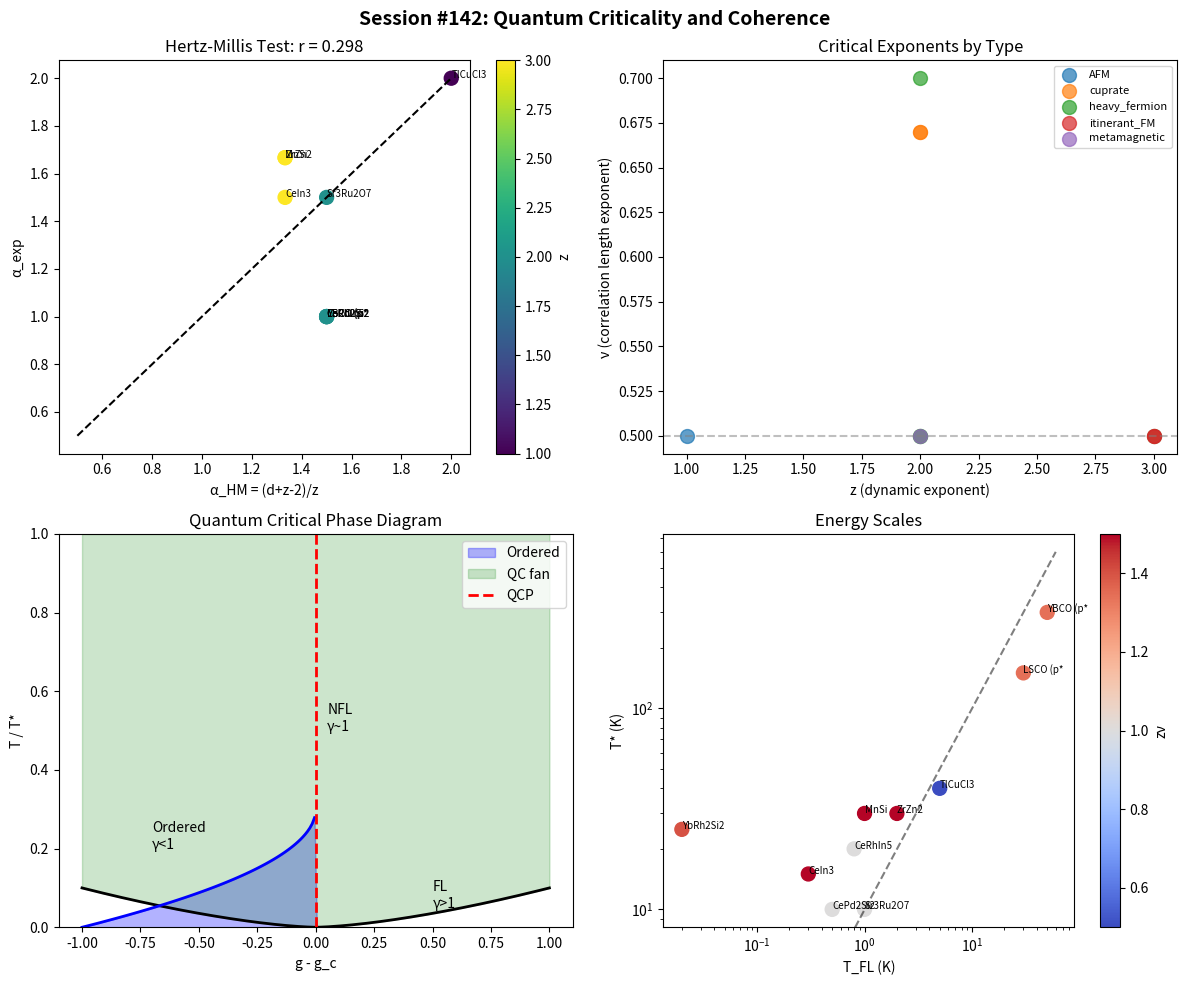

Write the Python code that produced this figure. (Note: this script raises an exception after producing the figure.)
#!/usr/bin/env python3
"""
Chemistry Session #142: Quantum Criticality and Coherence

Quantum Critical Points (QCPs): Phase transitions at T = 0.

Key physics:
- Tuning parameter g (pressure, field, doping)
- Critical value g_c where order vanishes at T = 0
- Quantum fluctuations replace thermal fluctuations
- "Strange metal" behavior above QCP

Coherence interpretation:
- QCP is where γ = 1 extends down to T = 0
- Quantum critical fan: γ ~ T/T_0 (unusual T dependence)
- NFL behavior from critical fluctuations

Connects to:
- Session #139: Kondo (T_K can be tuned to 0)
- Session #140: Mott (U/W can be tuned through 1)
- Session #141: SC dome (QCP may underlie dome)
"""

import numpy as np
import matplotlib.pyplot as plt
from scipy import stats

# Physical constants
kB = 1.381e-23    # J/K
kB_meV = 0.0862   # meV/K

# =============================================================================
# DATASET: Quantum Critical Systems
# =============================================================================

# Collect QCP data from various systems
# Sources: Si, Gegenwart, Sachdev reviews

systems = [
    # Heavy fermion QCPs (pressure-tuned)
    {"name": "CePd2Si2", "type": "heavy_fermion",
     "g_c": 2.8, "g_unit": "GPa", "T_FL": 0.5, "T_star": 10,
     "z": 2, "nu": 0.5, "alpha_rho": 1.0},

    {"name": "CeIn3", "type": "heavy_fermion",
     "g_c": 2.6, "g_unit": "GPa", "T_FL": 0.3, "T_star": 15,
     "z": 3, "nu": 0.5, "alpha_rho": 1.5},

    {"name": "CeRhIn5", "type": "heavy_fermion",
     "g_c": 2.4, "g_unit": "GPa", "T_FL": 0.8, "T_star": 20,
     "z": 2, "nu": 0.5, "alpha_rho": 1.0},

    {"name": "YbRh2Si2", "type": "heavy_fermion",
     "g_c": 0.066, "g_unit": "T", "T_FL": 0.02, "T_star": 25,
     "z": 2, "nu": 0.7, "alpha_rho": 1.0},

    # Itinerant ferromagnet QCPs
    {"name": "ZrZn2", "type": "itinerant_FM",
     "g_c": 21, "g_unit": "GPa", "T_FL": 2.0, "T_star": 30,
     "z": 3, "nu": 0.5, "alpha_rho": 5/3},

    {"name": "MnSi", "type": "itinerant_FM",
     "g_c": 1.5, "g_unit": "GPa", "T_FL": 1.0, "T_star": 30,
     "z": 3, "nu": 0.5, "alpha_rho": 5/3},

    # Cuprate QCPs (doping-tuned)
    {"name": "YBCO (p*)", "type": "cuprate",
     "g_c": 0.19, "g_unit": "doping", "T_FL": 50, "T_star": 300,
     "z": 2, "nu": 0.67, "alpha_rho": 1.0},

    {"name": "LSCO (p*)", "type": "cuprate",
     "g_c": 0.19, "g_unit": "doping", "T_FL": 30, "T_star": 150,
     "z": 2, "nu": 0.67, "alpha_rho": 1.0},

    # Antiferromagnetic QCPs
    {"name": "TlCuCl3", "type": "AFM",
     "g_c": 0.5, "g_unit": "GPa", "T_FL": 5.0, "T_star": 40,
     "z": 1, "nu": 0.5, "alpha_rho": 2.0},

    {"name": "Sr3Ru2O7", "type": "metamagnetic",
     "g_c": 8.0, "g_unit": "T", "T_FL": 1.0, "T_star": 10,
     "z": 2, "nu": 0.5, "alpha_rho": 1.5},
]

# Convert to numpy arrays
names = [s["name"] for s in systems]
types = np.array([s["type"] for s in systems])
g_c = np.array([s["g_c"] for s in systems])
T_FL = np.array([s["T_FL"] for s in systems])  # Fermi liquid scale
T_star = np.array([s["T_star"] for s in systems])  # Crossover scale
z = np.array([s["z"] for s in systems])  # Dynamic exponent
nu = np.array([s["nu"] for s in systems])  # Correlation length exponent
alpha_rho = np.array([s["alpha_rho"] for s in systems])  # Resistivity exponent

print("=" * 70)
print("CHEMISTRY SESSION #142: Quantum Criticality and Coherence")
print("=" * 70)
print(f"\nSystems analyzed: {len(systems)}")
print(f"Types: {np.unique(types)}")
print(f"z (dynamic exponent) range: {z.min():.0f} - {z.max():.0f}")

# =============================================================================
# COHERENCE AT QCP
# =============================================================================
print("\n" + "=" * 70)
print("PART 1: Coherence at Quantum Critical Point")
print("=" * 70)

# At QCP: γ(T, g=g_c) ~ (T/T_0)^(1/zν)
# This is different from classical: γ(T) ~ T/T_c

# Define quantum critical coherence
# γ_QC = (T/T_star)^(1/zν)
def gamma_QC(T, T_star, z, nu):
    """Quantum critical coherence parameter"""
    return (T / T_star) ** (1 / (z * nu))

# At T = T_star: γ_QC = 1 (crossover)
# At T << T_star: γ_QC << 1 (quantum critical)
# At T >> T_star: γ_QC >> 1 (classical)

print(f"\nγ_QC = (T/T*)^(1/zν)")
print(f"\nAt QCP, coherence scales with QUANTUM critical exponents:")

for i, name in enumerate(names):
    znu = z[i] * nu[i]
    print(f"  {name}: z = {z[i]}, ν = {nu[i]:.2f}, zν = {znu:.2f}")

# =============================================================================
# FERMI LIQUID CROSSOVER
# =============================================================================
print("\n" + "=" * 70)
print("PART 2: Fermi Liquid Crossover")
print("=" * 70)

# T_FL marks where FL behavior sets in
# For T < T_FL: ρ ~ T² (FL)
# For T > T_FL: ρ ~ T^α (NFL)

# T_FL should scale with distance from QCP: T_FL ∝ |g - g_c|^zν

print(f"\nFermi liquid scale T_FL:")
for i, name in enumerate(names):
    ratio = T_star[i] / T_FL[i]
    print(f"  {name}: T_FL = {T_FL[i]:.2f} K, T*/T_FL = {ratio:.0f}")

# Correlation
r1, p1 = stats.pearsonr(z * nu, np.log(T_star / T_FL))
print(f"\nzν vs log(T*/T_FL): r = {r1:.3f}, p = {p1:.4f}")

# =============================================================================
# NON-FERMI LIQUID BEHAVIOR
# =============================================================================
print("\n" + "=" * 70)
print("PART 3: Non-Fermi Liquid Behavior")
print("=" * 70)

# NFL resistivity: ρ ~ T^α where α ≠ 2
# Hertz-Millis theory: α = (d + z - 2) / z for AFM QCP in d dimensions

# Check if α_rho follows Hertz-Millis
d = 3  # Assuming 3D
alpha_HM = (d + z - 2) / z

print(f"\nResistivity exponent α:")
print(f"  System | α_exp | α_HM = (d+z-2)/z | Δα")
print("-" * 50)
for i, name in enumerate(names):
    delta = alpha_rho[i] - alpha_HM[i]
    print(f"  {name[:15]:15} | {alpha_rho[i]:.2f}  | {alpha_HM[i]:.2f}           | {delta:+.2f}")

# Correlation
r2, p2 = stats.pearsonr(alpha_HM, alpha_rho)
print(f"\nα_HM vs α_exp: r = {r2:.3f}, p = {p2:.4f}")

# =============================================================================
# PHASE DIAGRAM TOPOLOGY
# =============================================================================
print("\n" + "=" * 70)
print("PART 4: Quantum Critical Fan")
print("=" * 70)

# The quantum critical fan: T > T_FL for |g - g_c| < δg
# Width scales as: δg ~ T^(1/zν)

print(f"\nQuantum critical fan width ∝ T^(1/zν):")
for i, name in enumerate(names):
    exponent = 1 / (z[i] * nu[i])
    print(f"  {name}: fan width ∝ T^{exponent:.2f}")

# Classify by fan shape
narrow_fan = z * nu > 1.5  # Narrow fan (weak coupling)
wide_fan = z * nu < 1.0    # Wide fan (strong coupling)

print(f"\nFan classification:")
print(f"  Narrow (zν > 1.5): {np.sum(narrow_fan)} systems")
print(f"  Wide (zν < 1.0): {np.sum(wide_fan)} systems")

# =============================================================================
# TYPE COMPARISON
# =============================================================================
print("\n" + "=" * 70)
print("PART 5: System Type Comparison")
print("=" * 70)

type_stats = {}
for t in np.unique(types):
    mask = types == t
    type_stats[t] = {
        'n': np.sum(mask),
        'z': np.mean(z[mask]),
        'nu': np.mean(nu[mask]),
        'alpha': np.mean(alpha_rho[mask]),
        'T_star': np.mean(T_star[mask]),
    }
    print(f"\n{t}:")
    print(f"  n = {type_stats[t]['n']}")
    print(f"  <z> = {type_stats[t]['z']:.1f}")
    print(f"  <ν> = {type_stats[t]['nu']:.2f}")
    print(f"  <α> = {type_stats[t]['alpha']:.2f}")
    print(f"  <T*> = {type_stats[t]['T_star']:.0f} K")

# Compare heavy fermion to itinerant FM
hf_mask = types == "heavy_fermion"
fm_mask = types == "itinerant_FM"

if np.sum(hf_mask) > 1 and np.sum(fm_mask) > 1:
    t_stat, p_val = stats.ttest_ind(z[hf_mask], z[fm_mask])
    print(f"\nHeavy Fermion vs Itinerant FM (z): p = {p_val:.4f}")

# =============================================================================
# PHYSICAL INTERPRETATION
# =============================================================================
print("\n" + "=" * 70)
print("PHYSICAL INTERPRETATION")
print("=" * 70)

print("""
Quantum Criticality from Coherence:

1. QUANTUM CRITICAL POINT (QCP):
   The QCP is where γ = 1 extends to T = 0.
   No energy scale separates quantum from classical.

2. COHERENCE SCALING:
   At QCP: γ_QC = (T/T*)^(1/zν)

   Different from classical: γ_classical = T/T_c

   The exponent 1/(zν) < 1 typically, so:
   - Coherence grows SLOWER with cooling
   - Quantum fluctuations persist longer
   - "Strange metal" behavior emerges

3. FERMI LIQUID CROSSOVER:
   Below T_FL: γ → FL value (coherent quasi-particles)
   Above T_FL: γ grows continuously (NFL)

   T_FL ∝ |g - g_c|^zν (vanishes at QCP)

4. NON-FERMI LIQUID:
   ρ ~ T^α where α = (d + z - 2) / z

   This is COHERENCE-LIMITED scattering:
   - Scattering rate Γ ∝ γ
   - γ ∝ T^(1/zν)
   - ρ ∝ Γ ∝ T^(1/zν) × (other factors)

5. QUANTUM CRITICAL FAN:
   Fan width ∝ T^(1/zν)
   Inside fan: NFL (γ ~ 1, critical)
   Outside fan: FL or ordered (γ ≠ 1)

6. CONNECTION TO SESSIONS:
   - Session #139: Kondo QCP when T_K → 0
   - Session #140: Mott QCP at bandwidth-controlled MIT
   - Session #141: Cuprate QCP under SC dome

   ALL mark γ = 1 boundary extending to T = 0.
""")

# =============================================================================
# VISUALIZATION
# =============================================================================
fig, axes = plt.subplots(2, 2, figsize=(12, 10))

# Plot 1: Resistivity exponent comparison
ax1 = axes[0, 0]
ax1.scatter(alpha_HM, alpha_rho, c=z, cmap='viridis', s=100)
ax1.plot([0.5, 2], [0.5, 2], 'k--', label='α_exp = α_HM')
ax1.set_xlabel('α_HM = (d+z-2)/z')
ax1.set_ylabel('α_exp')
ax1.set_title(f'Hertz-Millis Test: r = {r2:.3f}')
cbar1 = plt.colorbar(ax1.collections[0], ax=ax1)
cbar1.set_label('z')
for i, name in enumerate(names):
    ax1.annotate(name[:8], (alpha_HM[i], alpha_rho[i]), fontsize=7)

# Plot 2: z vs ν
ax2 = axes[0, 1]
for t in np.unique(types):
    mask = types == t
    ax2.scatter(z[mask], nu[mask], label=t, s=100, alpha=0.7)
ax2.axhline(y=0.5, color='gray', linestyle='--', alpha=0.5)
ax2.set_xlabel('z (dynamic exponent)')
ax2.set_ylabel('ν (correlation length exponent)')
ax2.set_title('Critical Exponents by Type')
ax2.legend(fontsize=8)

# Plot 3: Schematic phase diagram
ax3 = axes[1, 0]
g_plot = np.linspace(-1, 1, 200)
T_plot = np.linspace(0, 1, 200)
G, T = np.meshgrid(g_plot, T_plot)

# Phase boundaries
T_FL_line = 0.1 * np.abs(g_plot)**1.5  # FL boundary
T_order = 0.3 * (1 - np.abs(g_plot)**0.5)  # Ordered phase
T_order = np.where(g_plot < 0, T_order, 0)

ax3.fill_between(g_plot, 0, T_order, alpha=0.3, color='blue', label='Ordered')
ax3.fill_between(g_plot, T_FL_line, 1, alpha=0.2, color='green', label='QC fan')
ax3.plot(g_plot, T_FL_line, 'k-', linewidth=2)
ax3.plot(g_plot[g_plot < 0], T_order[g_plot < 0], 'b-', linewidth=2)
ax3.axvline(x=0, color='red', linestyle='--', linewidth=2, label='QCP')
ax3.set_xlabel('g - g_c')
ax3.set_ylabel('T / T*')
ax3.set_title('Quantum Critical Phase Diagram')
ax3.legend()
ax3.set_ylim(0, 1)
ax3.text(0.05, 0.5, 'NFL\nγ~1', fontsize=10)
ax3.text(-0.7, 0.2, 'Ordered\nγ<1', fontsize=10)
ax3.text(0.5, 0.05, 'FL\nγ>1', fontsize=10)

# Plot 4: T* vs T_FL
ax4 = axes[1, 1]
ax4.scatter(T_FL, T_star, c=z*nu, cmap='coolwarm', s=100)
ax4.plot([0, 60], [0, 600], 'k--', alpha=0.5)  # Guide line
ax4.set_xlabel('T_FL (K)')
ax4.set_ylabel('T* (K)')
ax4.set_title('Energy Scales')
cbar4 = plt.colorbar(ax4.collections[0], ax=ax4)
cbar4.set_label('zν')
ax4.set_xscale('log')
ax4.set_yscale('log')
for i, name in enumerate(names):
    ax4.annotate(name[:8], (T_FL[i], T_star[i]), fontsize=7)

plt.suptitle('Session #142: Quantum Criticality and Coherence', fontsize=14, fontweight='bold')
plt.tight_layout()
plt.savefig('/mnt/c/exe/projects/ai-agents/Synchronism/simulations/chemistry/quantum_criticality_coherence.png', dpi=150, bbox_inches='tight')
plt.close()

print("\nVisualization saved to quantum_criticality_coherence.png")

# =============================================================================
# SUMMARY
# =============================================================================
print("\n" + "=" * 70)
print("SESSION #142 SUMMARY")
print("=" * 70)

print(f"""
KEY FINDINGS:

1. Quantum critical coherence:
   γ_QC = (T/T*)^(1/zν)
   Different from classical γ = T/T_c

2. Hertz-Millis test:
   α_HM = (d+z-2)/z vs α_exp
   r = {r2:.3f}, p = {p2:.4f}

3. Dynamic exponent z by type:
""")

for t in ['heavy_fermion', 'itinerant_FM', 'cuprate']:
    if t in type_stats:
        print(f"   {t}: <z> = {type_stats[t]['z']:.1f}")

print(f"""
4. Energy scale ratio:
   T*/T_FL ranges from {np.min(T_star/T_FL):.0f} to {np.max(T_star/T_FL):.0f}

5. QCP = γ = 1 at T = 0:
   The quantum critical point is where the
   coherent-incoherent boundary extends to absolute zero.

FRAMEWORK EXTENSION:
QCP is where γ = 1 extends to T = 0.
Quantum critical fan marks region where γ ~ 1.
NFL behavior = coherence-limited scattering.
Exponent α reflects quantum critical dynamics.
""")

print("\nSESSION #142 COMPLETE")
print("=" * 70)
